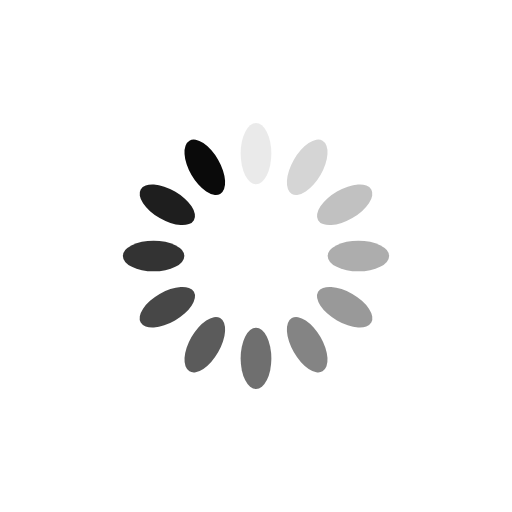
t = 0.00 s
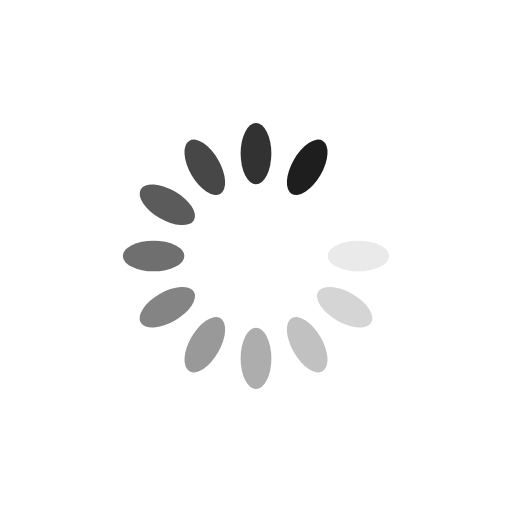
t = 0.23 s
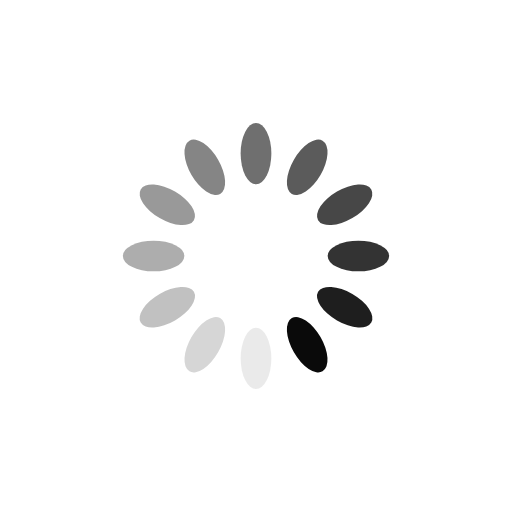
t = 0.46 s
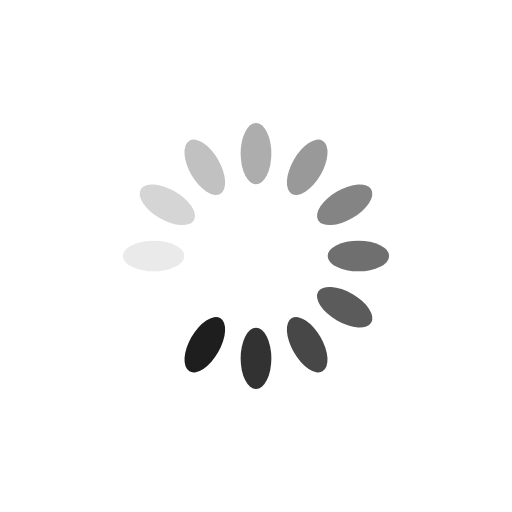
t = 0.69 s

The animated SVG that drew these frames (rendered in a browser with its animation timeline set to each time). Animation: 12 SMIL elements (animate=12); one cycle of 0.92 s, repeats indefinitely.

<?xml version="1.0" encoding="utf-8"?>
<svg xmlns="http://www.w3.org/2000/svg" xmlns:xlink="http://www.w3.org/1999/xlink" style="margin: auto; background: rgba(241, 242, 243, 0); display: block; shape-rendering: auto;" width="71px" height="71px" viewBox="0 0 100 100" preserveAspectRatio="xMidYMid">
<g transform="rotate(0 50 50)">
  <rect x="47" y="24" rx="3" ry="6" width="6" height="12" fill="#0a0a0a">
    <animate attributeName="opacity" values="1;0" keyTimes="0;1" dur="0.9174311926605504s" begin="-0.8409785932721712s" repeatCount="indefinite"></animate>
  </rect>
</g><g transform="rotate(30 50 50)">
  <rect x="47" y="24" rx="3" ry="6" width="6" height="12" fill="#0a0a0a">
    <animate attributeName="opacity" values="1;0" keyTimes="0;1" dur="0.9174311926605504s" begin="-0.7645259938837919s" repeatCount="indefinite"></animate>
  </rect>
</g><g transform="rotate(60 50 50)">
  <rect x="47" y="24" rx="3" ry="6" width="6" height="12" fill="#0a0a0a">
    <animate attributeName="opacity" values="1;0" keyTimes="0;1" dur="0.9174311926605504s" begin="-0.6880733944954127s" repeatCount="indefinite"></animate>
  </rect>
</g><g transform="rotate(90 50 50)">
  <rect x="47" y="24" rx="3" ry="6" width="6" height="12" fill="#0a0a0a">
    <animate attributeName="opacity" values="1;0" keyTimes="0;1" dur="0.9174311926605504s" begin="-0.6116207951070336s" repeatCount="indefinite"></animate>
  </rect>
</g><g transform="rotate(120 50 50)">
  <rect x="47" y="24" rx="3" ry="6" width="6" height="12" fill="#0a0a0a">
    <animate attributeName="opacity" values="1;0" keyTimes="0;1" dur="0.9174311926605504s" begin="-0.5351681957186544s" repeatCount="indefinite"></animate>
  </rect>
</g><g transform="rotate(150 50 50)">
  <rect x="47" y="24" rx="3" ry="6" width="6" height="12" fill="#0a0a0a">
    <animate attributeName="opacity" values="1;0" keyTimes="0;1" dur="0.9174311926605504s" begin="-0.45871559633027514s" repeatCount="indefinite"></animate>
  </rect>
</g><g transform="rotate(180 50 50)">
  <rect x="47" y="24" rx="3" ry="6" width="6" height="12" fill="#0a0a0a">
    <animate attributeName="opacity" values="1;0" keyTimes="0;1" dur="0.9174311926605504s" begin="-0.38226299694189597s" repeatCount="indefinite"></animate>
  </rect>
</g><g transform="rotate(210 50 50)">
  <rect x="47" y="24" rx="3" ry="6" width="6" height="12" fill="#0a0a0a">
    <animate attributeName="opacity" values="1;0" keyTimes="0;1" dur="0.9174311926605504s" begin="-0.3058103975535168s" repeatCount="indefinite"></animate>
  </rect>
</g><g transform="rotate(240 50 50)">
  <rect x="47" y="24" rx="3" ry="6" width="6" height="12" fill="#0a0a0a">
    <animate attributeName="opacity" values="1;0" keyTimes="0;1" dur="0.9174311926605504s" begin="-0.22935779816513757s" repeatCount="indefinite"></animate>
  </rect>
</g><g transform="rotate(270 50 50)">
  <rect x="47" y="24" rx="3" ry="6" width="6" height="12" fill="#0a0a0a">
    <animate attributeName="opacity" values="1;0" keyTimes="0;1" dur="0.9174311926605504s" begin="-0.1529051987767584s" repeatCount="indefinite"></animate>
  </rect>
</g><g transform="rotate(300 50 50)">
  <rect x="47" y="24" rx="3" ry="6" width="6" height="12" fill="#0a0a0a">
    <animate attributeName="opacity" values="1;0" keyTimes="0;1" dur="0.9174311926605504s" begin="-0.0764525993883792s" repeatCount="indefinite"></animate>
  </rect>
</g><g transform="rotate(330 50 50)">
  <rect x="47" y="24" rx="3" ry="6" width="6" height="12" fill="#0a0a0a">
    <animate attributeName="opacity" values="1;0" keyTimes="0;1" dur="0.9174311926605504s" begin="0s" repeatCount="indefinite"></animate>
  </rect>
</g>
<!-- [ldio] generated by https://loading.io/ --></svg>
